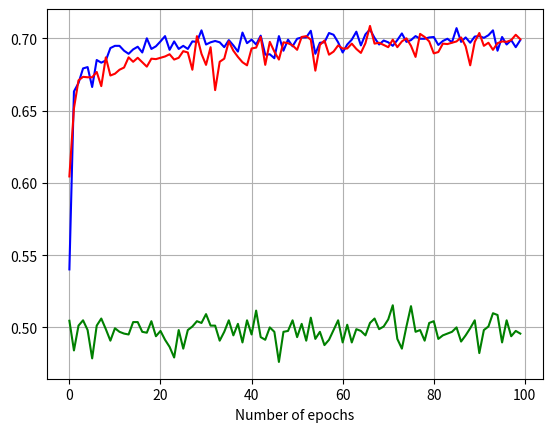

Write Python code to recreate this figure.
"""
File description : convergence analysis ----------------------------------------
                   For each input data folder, builds the mean accuracy (test)
                   array, then computes the associated std per epoch

"""



import matplotlib.pyplot as plt
import numpy as np
import pandas as pd

x1 = []

y001 = [0.5401347875595093, 0.6632965803146362, 0.6691176295280457, 0.6792279481887817, 0.6801470518112183, 0.6663603186607361, 0.6850489974021912, 0.6832107901573181, 0.6847426295280457, 0.6933210492134094, 0.6948529481887817, 0.6948529481887817, 0.6914828419685364, 0.689338207244873, 0.6924019455909729, 0.6942402124404907, 0.6902573704719543, 0.7000612616539001, 0.6927083134651184, 0.6945465803146362, 0.6979166865348816, 0.7015931606292725, 0.6920955777168274, 0.6979166865348816, 0.6927083134651184, 0.6948529481887817, 0.6927083134651184, 0.6979166865348816, 0.6976103186607361, 0.7055760025978088, 0.6957720518112183, 0.6973039507865906, 0.6982230544090271, 0.6973039507865906, 0.6939338445663452, 0.6988357901573181, 0.6951593160629272, 0.6908701062202454, 0.7040441036224365, 0.6966911554336548, 0.6991421580314636, 0.6957720518112183, 0.701899528503418, 0.688725471496582, 0.6890318393707275, 0.686274528503418, 0.7015931606292725, 0.6914828419685364, 0.6991421580314636, 0.6945465803146362, 0.6997548937797546, 0.7006739974021912, 0.7006739974021912, 0.7052696347236633, 0.689338207244873, 0.6969975233078003, 0.6973039507865906, 0.703737735748291, 0.702512264251709, 0.6973039507865906, 0.6902573704719543, 0.6957720518112183, 0.6991421580314636, 0.7046568393707275, 0.6951593160629272, 0.7028186321258545, 0.7061887383460999, 0.7003676295280457, 0.6957720518112183, 0.6985294222831726, 0.6973039507865906, 0.6948529481887817, 0.6988357901573181, 0.7034313678741455, 0.6976103186607361, 0.6988357901573181, 0.7015931606292725, 0.6997548937797546, 0.6997548937797546, 0.7006739974021912, 0.7009803652763367, 0.6954656839370728, 0.6982230544090271, 0.6997548937797546, 0.6973039507865906, 0.7071078419685364, 0.6976103186607361, 0.7006739974021912, 0.6969975233078003, 0.701286792755127, 0.7015931606292725, 0.7003676295280457, 0.7022058963775635, 0.7055760025978088, 0.6914828419685364, 0.7009803652763367, 0.6957720518112183, 0.6988357901573181, 0.6939338445663452, 0.6988357901573181]


y005 = [0.6044730544090271, 0.6516544222831726, 0.6709558963775635, 0.6734068393707275, 0.673100471496582, 0.673100471496582, 0.6767769455909729, 0.6669730544090271, 0.686887264251709, 0.6743260025978088, 0.6755514740943909, 0.6783088445663452, 0.6798406839370728, 0.686887264251709, 0.6838235259056091, 0.6865808963775635, 0.6835171580314636, 0.6804534196853638, 0.6859681606292725, 0.685661792755127, 0.6865808963775635, 0.6875, 0.6890318393707275, 0.6853553652763367, 0.6865808963775635, 0.6911764740943909, 0.6902573704719543, 0.6783088445663452, 0.7015931606292725, 0.689338207244873, 0.6816789507865906, 0.6939338445663452, 0.6642156839370728, 0.6838235259056091, 0.6859681606292725, 0.6979166865348816, 0.6914828419685364, 0.6871936321258545, 0.6835171580314636, 0.6813725233078003, 0.6930146813392639, 0.6936274766921997, 0.7009803652763367, 0.6816789507865906, 0.6976103186607361, 0.6908701062202454, 0.6853553652763367, 0.6973039507865906, 0.6966911554336548, 0.6951593160629272, 0.6920955777168274, 0.7009803652763367, 0.7015931606292725, 0.6991421580314636, 0.6776960492134094, 0.6954656839370728, 0.6985294222831726, 0.688725471496582, 0.6908701062202454, 0.6951593160629272, 0.6930146813392639, 0.6930146813392639, 0.6963847875595093, 0.6927083134651184, 0.6899510025978088, 0.6966911554336548, 0.7086396813392639, 0.6963847875595093, 0.6969975233078003, 0.6954656839370728, 0.6939338445663452, 0.6991421580314636, 0.6939338445663452, 0.6979166865348816, 0.7000612616539001, 0.6948529481887817, 0.6871936321258545, 0.703125, 0.7009803652763367, 0.6979166865348816, 0.6896446347236633, 0.6905637383460999, 0.6963847875595093, 0.6960784196853638, 0.6969975233078003, 0.6979166865348816, 0.7006739974021912, 0.6945465803146362, 0.6813725233078003, 0.6976103186607361, 0.703737735748291, 0.6948529481887817, 0.6969975233078003, 0.6920955777168274, 0.6966911554336548, 0.6979166865348816, 0.6976103186607361, 0.6988357901573181, 0.702512264251709, 0.6994485259056091]


y007 = [0.5045955777168274, 0.4840686321258545, 0.501225471496582, 0.5049019455909729, 0.49816176295280457, 0.4785539209842682, 0.501225471496582, 0.5061274766921997, 0.4987744987010956, 0.4908088147640228, 0.499387264251709, 0.49693626165390015, 0.4957107901573181, 0.4950980246067047, 0.5036764740943909, 0.5036764740943909, 0.49693626165390015, 0.49632352590560913, 0.5042892098426819, 0.4938725531101227, 0.49754902720451355, 0.49142158031463623, 0.48651960492134094, 0.4791666567325592, 0.49816176295280457, 0.4852941036224365, 0.49816176295280457, 0.500612735748291, 0.5042892098426819, 0.5030637383460999, 0.5091911554336548, 0.501225471496582, 0.501225471496582, 0.4908088147640228, 0.49693626165390015, 0.5049019455909729, 0.4944852888584137, 0.5024510025978088, 0.4895833432674408, 0.5049019455909729, 0.4950980246067047, 0.5116421580314636, 0.49325981736183167, 0.49142158031463623, 0.5, 0.49693626165390015, 0.47610294818878174, 0.49693626165390015, 0.49754902720451355, 0.5049019455909729, 0.49325981736183167, 0.5024510025978088, 0.4908088147640228, 0.5067402124404907, 0.49203431606292725, 0.49693626165390015, 0.48774510622024536, 0.49142158031463623, 0.49816176295280457, 0.5049019455909729, 0.4895833432674408, 0.501838207244873, 0.4895833432674408, 0.4987744987010956, 0.49754902720451355, 0.4944852888584137, 0.5030637383460999, 0.5061274766921997, 0.4987744987010956, 0.500612735748291, 0.5055146813392639, 0.5153186321258545, 0.49203431606292725, 0.4852941036224365, 0.500612735748291, 0.5147058963775635, 0.49693626165390015, 0.49816176295280457, 0.4908088147640228, 0.5030637383460999, 0.5042892098426819, 0.49203431606292725, 0.4944852888584137, 0.4957107901573181, 0.49693626165390015, 0.5, 0.4901960790157318, 0.4944852888584137, 0.499387264251709, 0.5049019455909729, 0.48223039507865906, 0.49816176295280457, 0.500612735748291, 0.5098039507865906, 0.5085784196853638, 0.4895833432674408, 0.5049019455909729, 0.4938725531101227, 0.49754902720451355, 0.4957107901573181]
for i in range(len(y001)) :
    x1.append(i)


plt.grid(True)
plt.xlabel("Number of epochs")
plt.ylabel("")
plt.plot(x1, y001, color = 'b')
plt.plot(x1, y005, color = 'r')
plt.plot(x1, y007, color = 'g')





plt.show()
